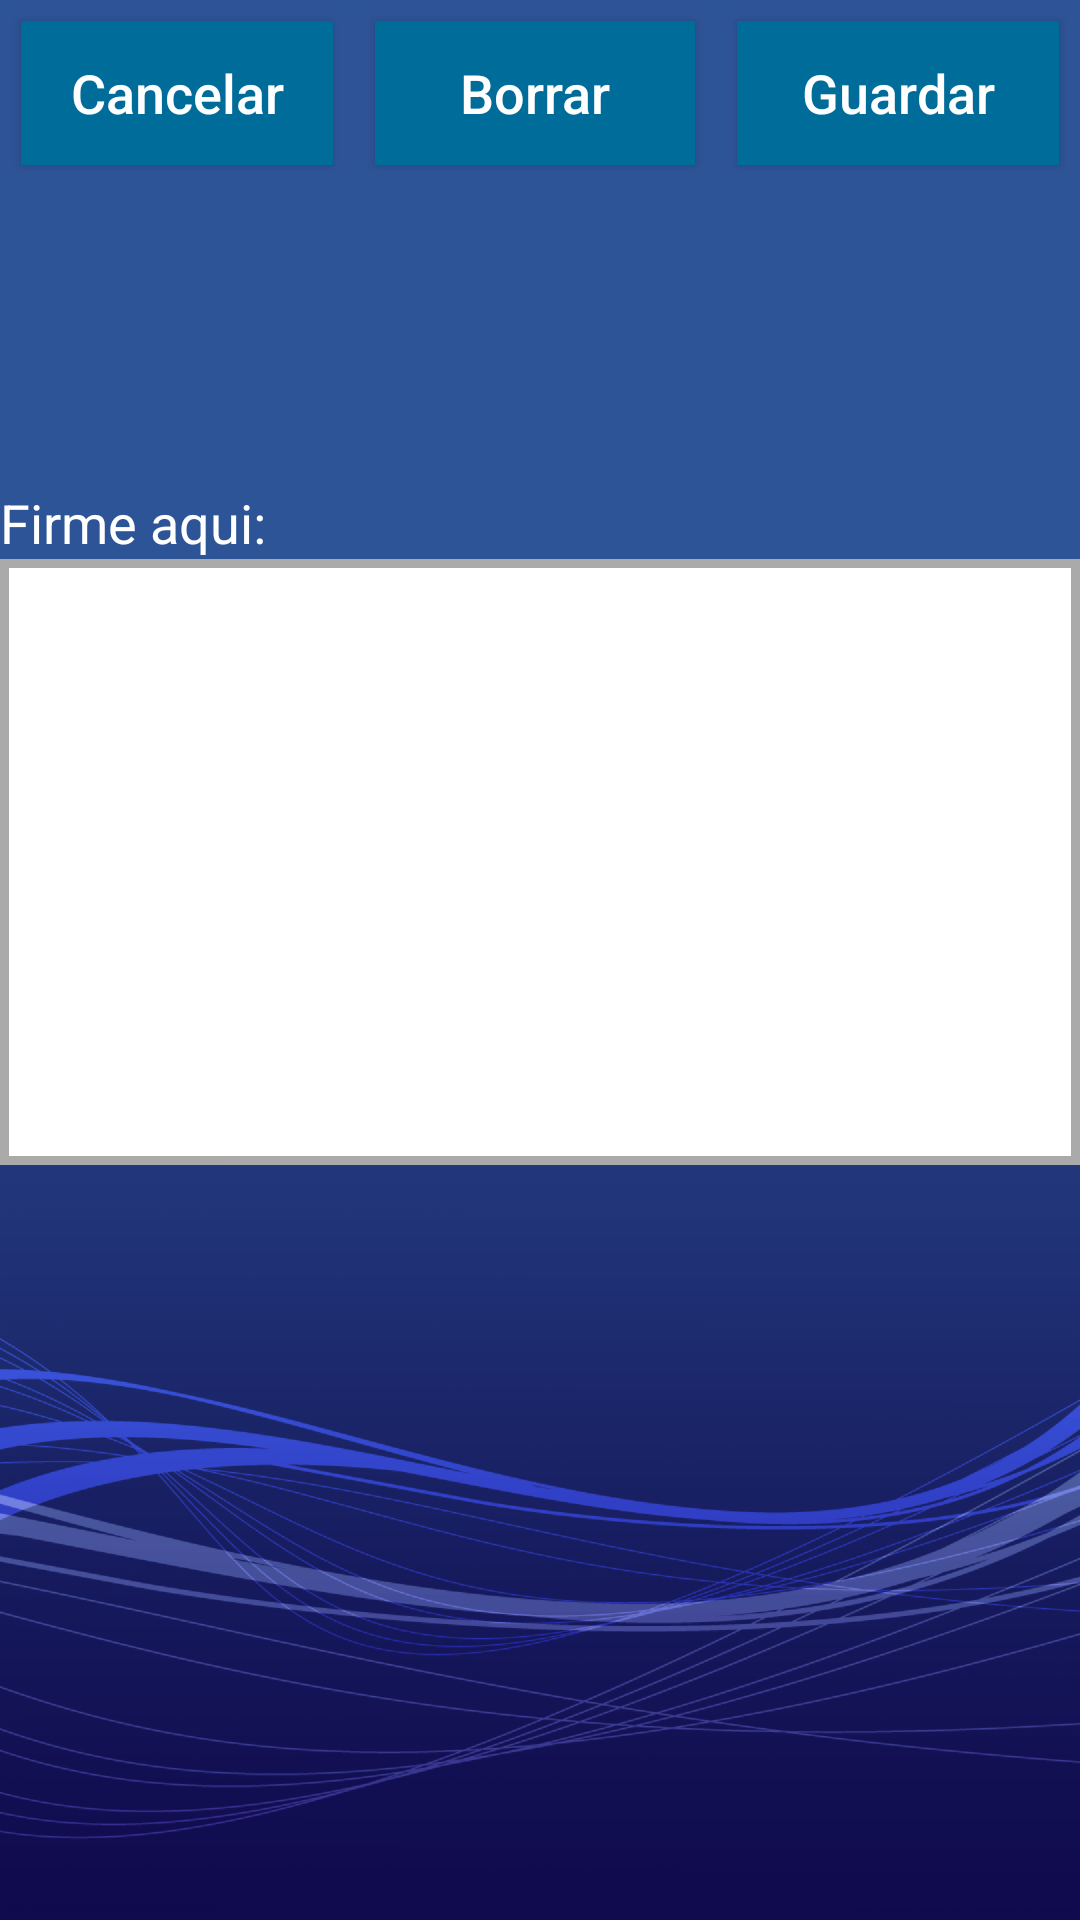

Reconstruct the res/layout file that produces this screen, plus the resources it refers to.
<!-- AndroidManifest.xml: activity theme AppTheme.NoActionBar -->
<!-- res/layout/activity_firma.xml -->
<?xml version="1.0" encoding="utf-8"?>
<android.support.constraint.ConstraintLayout xmlns:android="http://schemas.android.com/apk/res/android"
    xmlns:tools="http://schemas.android.com/tools"
    android:layout_width="match_parent"
    android:layout_height="match_parent"
    android:background="@drawable/fondo"
    tools:context=".FirmaActivity">

    <LinearLayout
        android:id="@+id/linearLayout1"
        android:layout_width="match_parent"
        android:layout_height="match_parent"
        android:orientation="vertical">

        <LinearLayout
            android:id="@+id/linearLayout2"
            android:layout_width="match_parent"
            android:layout_height="wrap_content">

            <Button
                android:id="@+id/cancelarbt"
                style="@style/ButtonNew"
                android:layout_width="wrap_content"
                android:layout_height="wrap_content"
                android:layout_weight=".30"
                android:text="@string/cancelar" />

            <Button
                android:id="@+id/borrarbt"
                style="@style/ButtonNew"
                android:layout_width="wrap_content"
                android:layout_height="wrap_content"
                android:layout_weight=".35"
                android:text="@string/borrar" />

            <Button
                android:id="@+id/firmadobt"
                style="@style/ButtonNew"
                android:layout_width="wrap_content"
                android:layout_height="wrap_content"
                android:layout_weight=".35"
                android:text="@string/Guardar" />
        </LinearLayout>

        <TableLayout
            android:id="@+id/tableLayout1"
            android:layout_width="match_parent"
            android:layout_height="wrap_content"
            android:layout_marginTop="100dp">

                <TextView
                    android:id="@+id/textView2"
                    style="@style/textBlanco"
                    android:layout_width="wrap_content"
                    android:layout_height="wrap_content"
                    android:gravity="center_vertical"

                    android:text="@string/firmeaqui"
                    android:textAppearance="?android:attr/textAppearanceMedium" />

        </TableLayout>

        <LinearLayout
            android:layout_width="match_parent"
            android:layout_height="202dp"
            android:background="@drawable/border"
            android:orientation="vertical">

            <LinearLayout
                android:id="@+id/firmaLayout"
                android:layout_width="match_parent"
                android:layout_height="match_parent"
                android:layout_margin="3dp"
                android:orientation="vertical" />
        </LinearLayout>
    </LinearLayout>


</android.support.constraint.ConstraintLayout>
<!-- resources referenced by this layout -->
<resources>
  <!-- drawable border (drawable) -->
  <?xml version="1.0" encoding="utf-8"?>
  <shape xmlns:android="http://schemas.android.com/apk/res/android"
      android:shape="rectangle">
      <stroke
          android:width="3dip"
          android:color="@android:color/darker_gray" />
      <solid android:color="@color/colorBlanco" />
  </shape>
  <!-- drawable fondo: png bitmap (drawable-hdpi, 127432 bytes) -->
  <string name="Guardar">Guardar</string>
  <string name="borrar">Borrar</string>
  <string name="cancelar">Cancelar</string>
  <string name="firmeaqui">Firme aqui:</string>
  <style name="ButtonNew">
          <item name="android:layout_margin">7dp</item>
          <item name="android:maxHeight">45dp</item>
          <item name="android:background">@color/colorPrimaryDark</item>
          <item name="android:textSize">18sp</item>
          <item name="android:textAllCaps">false</item>
          <item name="android:textAppearance">@style/TextAppearance.AppCompat.Widget.Button.Colored</item>
      </style>
  <style name="textBlanco">
          <item name="android:textColor">@color/colorBlanco</item>
          <item name="android:textSize">18sp</item>
      </style>
  <style name="AppTheme.NoActionBar">
          <item name="windowActionBar">false</item>
          <item name="windowNoTitle">true</item>
      </style>
  <color name="colorBlanco">#ffffff</color>
  <color name="colorPrimaryDark">#006c9a</color>
</resources>
